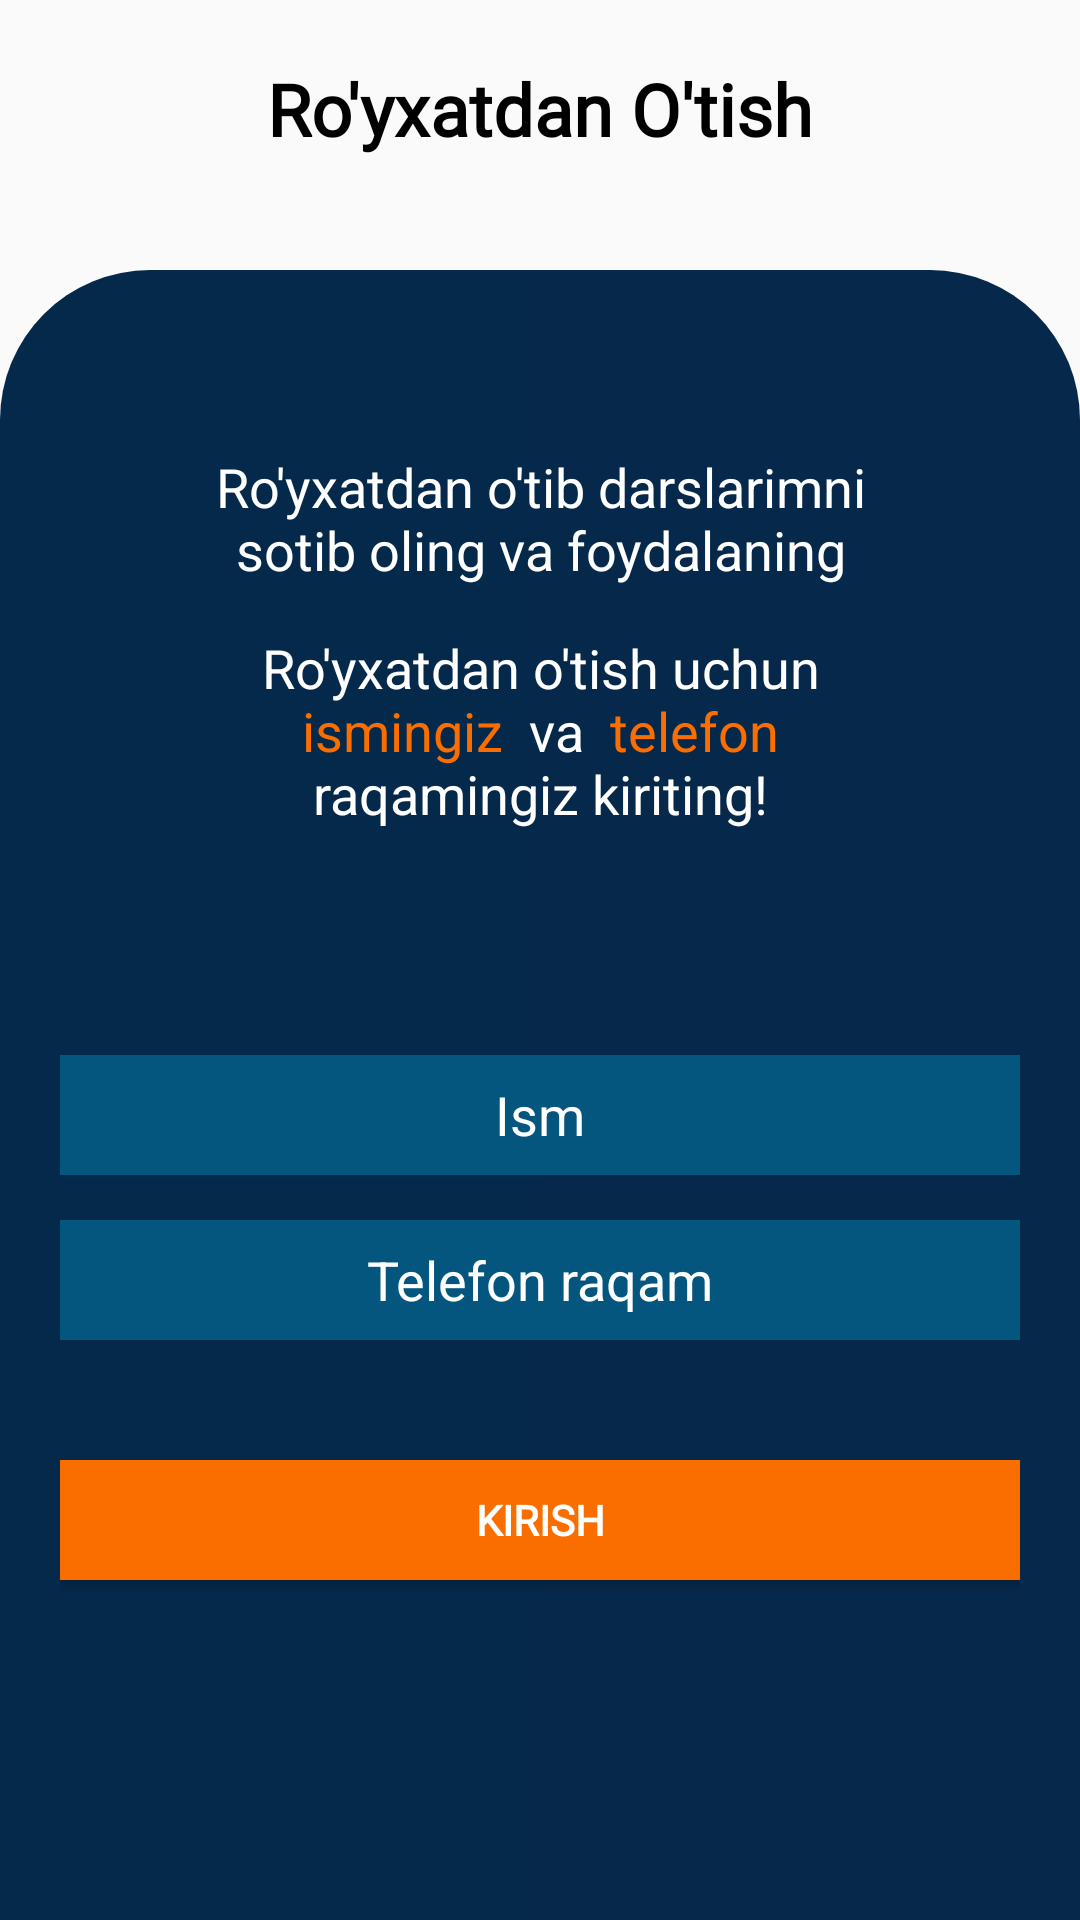

This screen was rendered from an Android layout file. Write that file and the resources it references.
<!-- AndroidManifest.xml: application theme Theme.ProgrammingCourses -->
<!-- res/layout/activity_registr.xml -->
<?xml version="1.0" encoding="utf-8"?>
<androidx.constraintlayout.widget.ConstraintLayout xmlns:android="http://schemas.android.com/apk/res/android"
    xmlns:app="http://schemas.android.com/apk/res-auto"
    xmlns:tools="http://schemas.android.com/tools"
    android:layout_width="match_parent"
    android:layout_height="match_parent"
    tools:context=".RegistrationActivity">
    <TextView
        android:id="@+id/textView"
        android:layout_width="wrap_content"
        android:layout_height="wrap_content"
        android:gravity="center"
        android:layout_marginTop="@dimen/size_15dp"
        android:textSize="@dimen/size_24dp"
        android:padding="@dimen/size_5dp"
        android:fontFamily="@font/agencyfbbold"
        android:textStyle="bold"
        android:textColor="@color/black"
        android:text="@string/registration_title"
        app:layout_constraintEnd_toEndOf="parent"
        app:layout_constraintStart_toStartOf="parent"
        app:layout_constraintTop_toTopOf="parent" />

    <LinearLayout
        android:layout_width="match_parent"
        android:layout_height="match_parent"
        android:orientation="vertical"
        android:background="@drawable/course_background"
        android:layout_marginTop="@dimen/size_90dp"
        app:layout_constraintBottom_toBottomOf="parent"
        app:layout_constraintEnd_toEndOf="parent"
        android:padding="@dimen/size_20dp"
        app:layout_constraintStart_toStartOf="parent"
        app:layout_constraintTop_toBottomOf="@+id/textView">
        <TextView
            android:layout_width="match_parent"
            android:layout_height="wrap_content"
            android:text="@string/registr_text"
            android:textColor="@color/white"
            android:layout_marginTop="@dimen/size_40dp"
            android:layout_marginLeft="@dimen/size_40dp"
            android:layout_marginRight="@dimen/size_40dp"
            android:gravity="center"
            android:textSize="@dimen/text_18sp"/>
        <TextView
            android:layout_width="match_parent"
            android:layout_height="wrap_content"
            android:text="@string/registr2_text"
            android:textColor="@color/white"
            android:layout_marginTop="@dimen/size_15dp"
            android:layout_marginLeft="@dimen/size_40dp"
            android:layout_marginRight="@dimen/size_40dp"
            android:gravity="center"
            android:textSize="@dimen/text_18sp"/>
        <EditText
            android:id="@+id/edt_Ism"
            android:layout_width="match_parent"
            android:layout_height="@dimen/size_40dp"
            android:layout_marginTop="@dimen/size_75dp"
            android:gravity="center"
            android:background="#04567e"
            android:hint="Ism"
            android:textColorHint="@color/white"
            android:textColor="@color/white"
            android:maxEms="12"
            />
        <EditText
            android:id="@+id/edt_phone_raqam"
            android:layout_width="match_parent"
            android:layout_height="@dimen/size_40dp"
            android:layout_marginTop="@dimen/size_15dp"
            android:gravity="center"
            android:hint="Telefon raqam"
            android:textColorHint="@color/white"
            android:background="#04567e"
            android:textColor="@color/white"
            />
        <Button
            android:layout_width="match_parent"
            android:layout_height="@dimen/size_40dp"
            android:text="Kirish"
            android:onClick="RegistrBtn"
            android:textColor="@color/white"
            android:background="@color/orange"
            android:layout_marginTop="@dimen/size_40dp"
            android:fontFamily="@font/agencyfbbold"
            android:textStyle="bold"/>
    </LinearLayout>

</androidx.constraintlayout.widget.ConstraintLayout>
<!-- resources referenced by this layout -->
<resources>
  <color name="black">#FF000000</color>
  <color name="orange">#fa6e00</color>
  <color name="white">#FFFFFFFF</color>
  <dimen name="size_15dp">15dp</dimen>
  <dimen name="size_20dp">20dp</dimen>
  <dimen name="size_24dp">24dp</dimen>
  <dimen name="size_40dp">40dp</dimen>
  <dimen name="size_5dp">5dp</dimen>
  <dimen name="size_75dp">75dp</dimen>
  <dimen name="size_90dp">90dp</dimen>
  <dimen name="text_18sp">18sp</dimen>
  <!-- drawable course_background (drawable) -->
  <?xml version="1.0" encoding="utf-8"?>
  <shape xmlns:android="http://schemas.android.com/apk/res/android">
      <corners android:topLeftRadius="@dimen/size_50dp"
          android:topRightRadius="@dimen/size_50dp"/>
      <gradient
          android:startColor="#05294b"
          android:endColor="#06284b"
          android:type="linear"
          />
  
  </shape>
  <string name="registr2_text">Ro\'yxatdan o\'tish uchun  <font fgcolor="#fa6e00"> ismingiz </font> va <font fgcolor="#fa6e00"> telefon  </font> raqamingiz kiriting! </string>
  <string name="registr_text">Ro\'yxatdan o\'tib darslarimni sotib oling va foydalaning </string>
  <string name="registration_title">Ro\'yxatdan O\'tish</string>
  <style name="Theme.ProgrammingCourses" parent="Theme.AppCompat.Light.NoActionBar">
          
          <item name="colorPrimary">@color/purple_500</item>
          <item name="colorPrimaryVariant">@color/purple_700</item>
          <item name="colorOnPrimary">@color/white</item>
          
          <item name="colorSecondary">@color/teal_200</item>
          <item name="colorSecondaryVariant">@color/teal_700</item>
          <item name="colorOnSecondary">@color/black</item>
          
          <item name="android:statusBarColor" tools:targetApi="l">?attr/colorPrimaryVariant</item>
          
      </style>
  <dimen name="size_50dp">50dp</dimen>
  <color name="purple_500">#FF6200EE</color>
  <color name="purple_700">#05294b</color>
  <color name="teal_200">#FF03DAC5</color>
  <color name="teal_700">#FF018786</color>
</resources>
